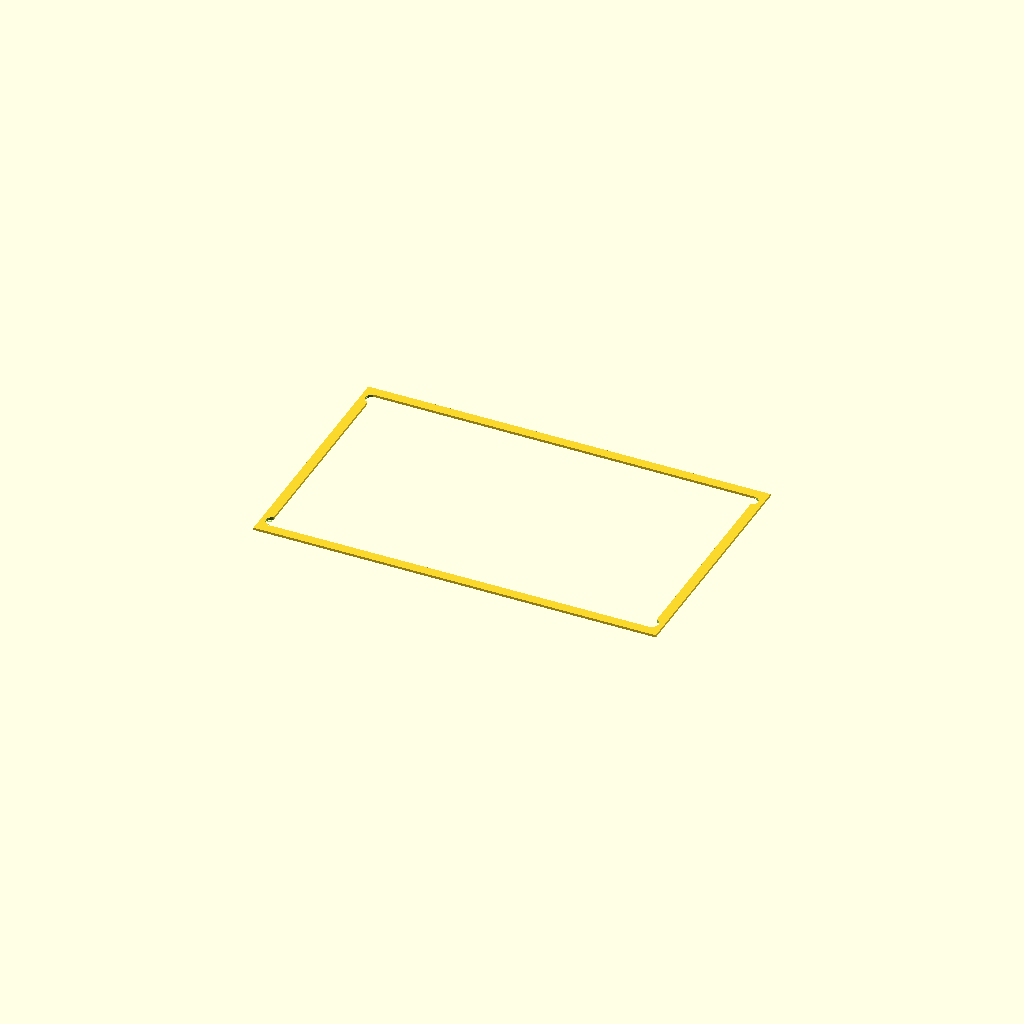
Cell 1: rendered with the file's own defaults.
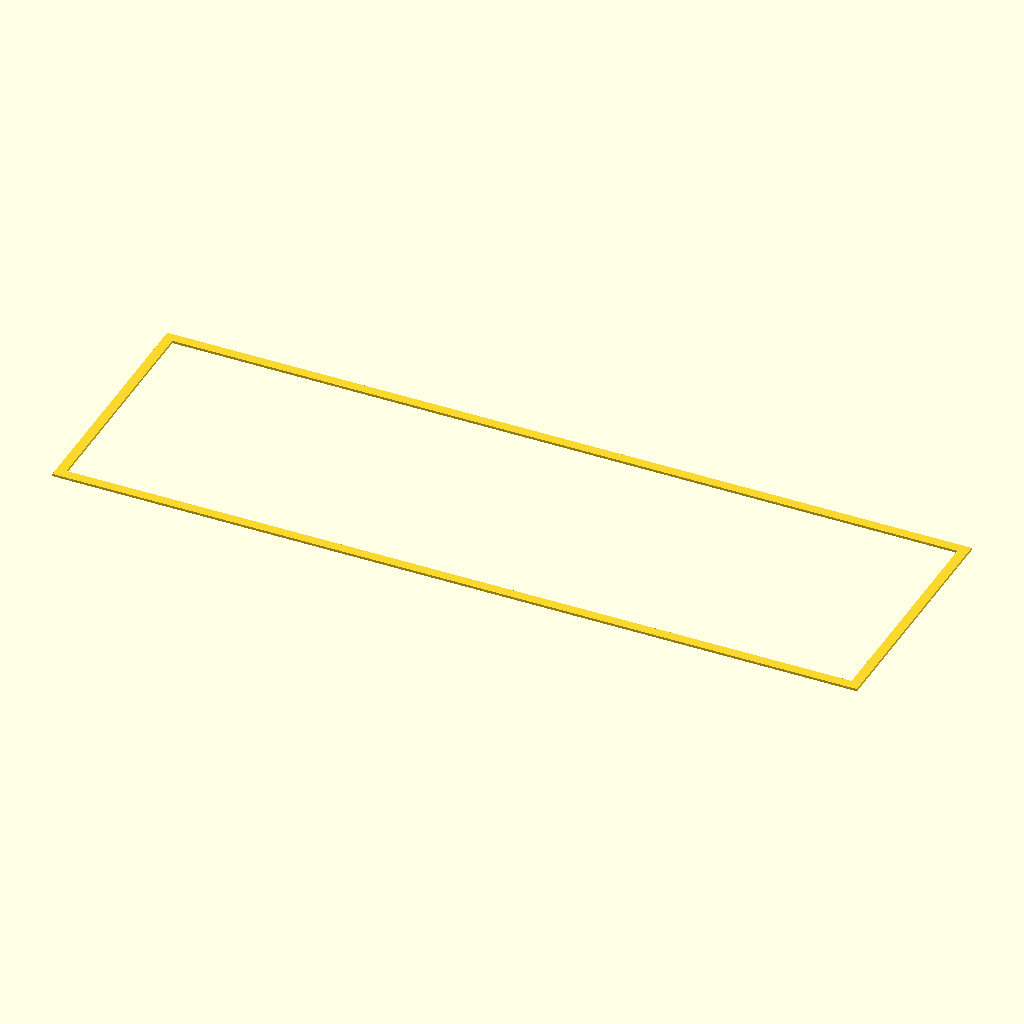
Cell 2: fit_w = 332 (everything else at default).
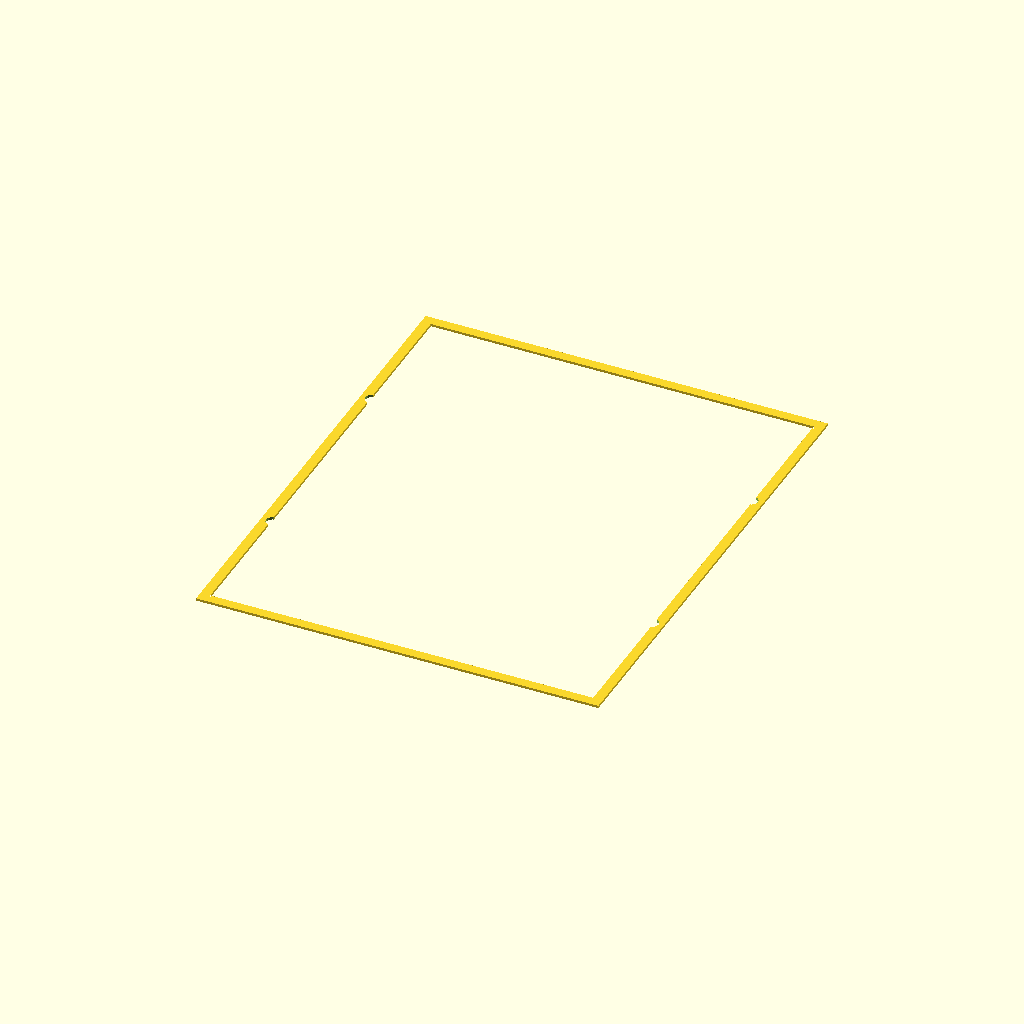
Cell 3: fit_h = 203.2 (everything else at default).
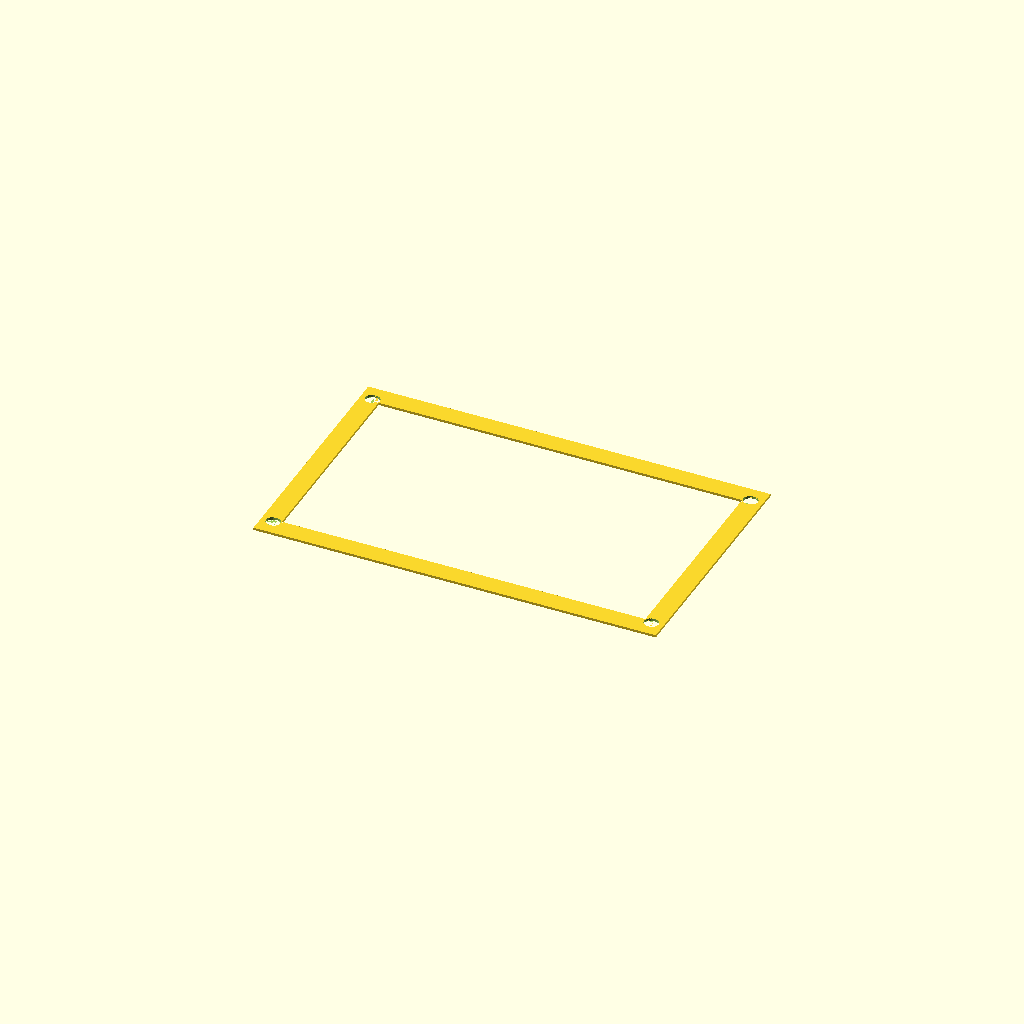
Cell 4: the same model with frame_w = 8.
One fixed orthographic camera (rotation 55°, 0°, 25°; colour scheme Cornfield) for every cell.
Source of the model, cad/luminary-7in-p4-fit-check.scad:
// Fast physical fit-check for the Luminary P4 rear mount.
// Print at 1 mm thick before committing to the structural rear backplate.

$fn = 20;

fit_w = 166.0;
fit_h = 101.6;
frame_w = 4.0;
fit_t = 1.0;
slot_dx = 78.0;
slot_dy = 44.0;
slot_len = 6.0;
slot_d = 5.2;

module pill_slot(length, diameter) {
    hull() {
        translate([-(length - diameter) / 2, 0]) circle(d = diameter);
        translate([(length - diameter) / 2, 0]) circle(d = diameter);
    }
}

difference() {
    linear_extrude(height = fit_t)
        difference() {
            square([fit_w, fit_h], center = true);
            square([fit_w - 2 * frame_w, fit_h - 2 * frame_w], center = true);
        }
    for (x = [-slot_dx, slot_dx])
        for (y = [-slot_dy, slot_dy])
            translate([x, y, -0.01])
                linear_extrude(height = fit_t + 0.02) pill_slot(slot_len, slot_d);
}
Customizer parameters (derived from the source; name, type, default, range or options):
fit_w: number, default 166
fit_h: number, default 101.6
frame_w: number, default 4
fit_t: number, default 1
slot_dx: number, default 78
slot_dy: number, default 44
slot_len: number, default 6
slot_d: number, default 5.2
